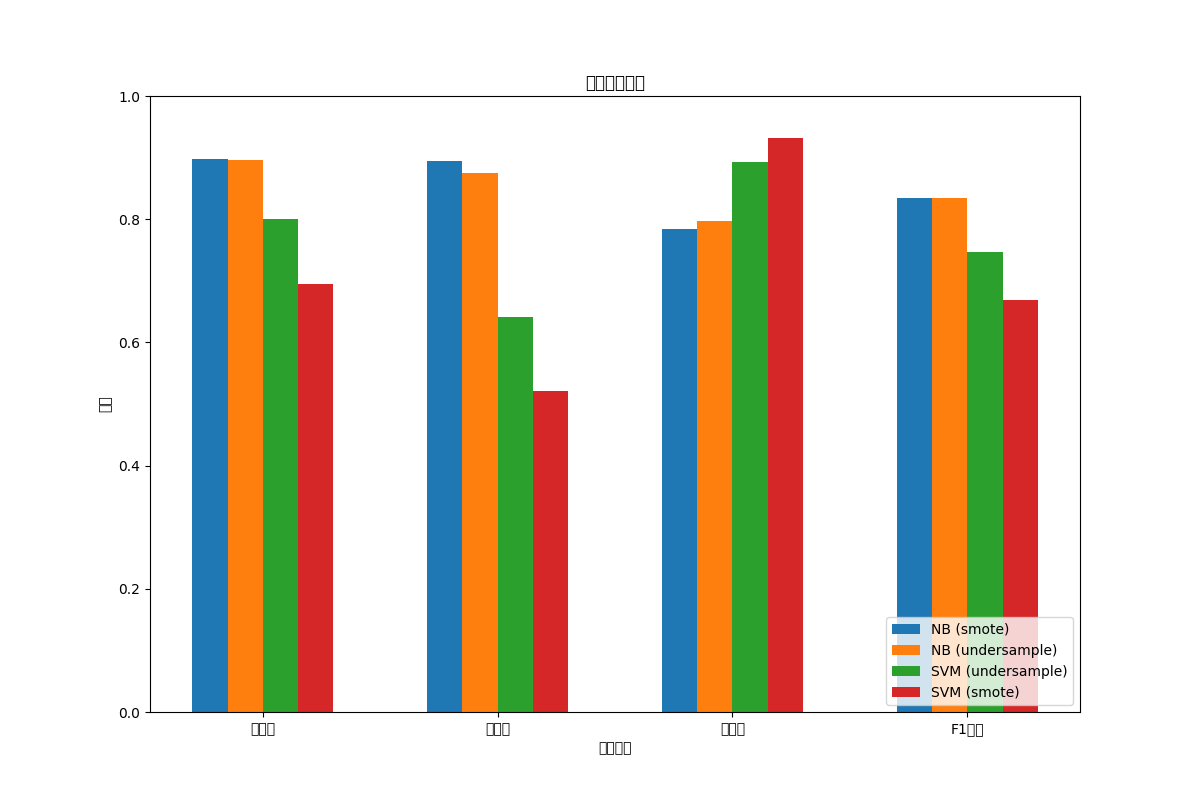

Source data for this figure (header and first rows):
模型, 平衡方法, 准确率, 精确率, 召回率, F1分数, AUC
NB, smote, 0.8981, 0.8941, 0.7836, 0.8352, 0.8971
NB, undersample, 0.8957, 0.8753, 0.7967, 0.8342, 0.897
SVM, undersample, 0.8002, 0.6412, 0.8934, 0.7465, 0.8853
SVM, smote, 0.6952, 0.5209, 0.9316, 0.6682, 0.8709
